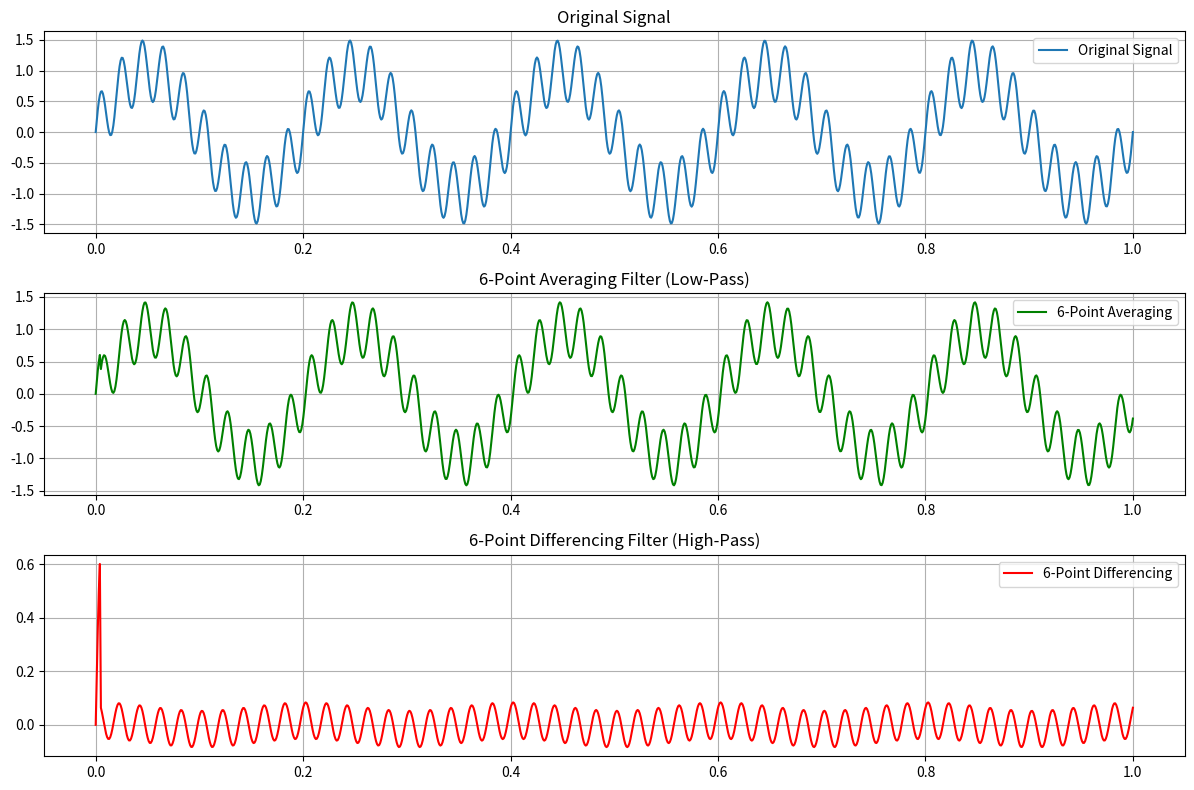

The script that saved this image:
'''
Filter realization using 6-point averaging, 6-point differencing equations. 
'''

import numpy as np
import matplotlib.pyplot as plt

def six_point_averaging(signal):
    output = np.zeros(len(signal))
    for n in range(len(signal)):
        if n < 5: 
            output[n] = signal[n]
        else:
            output[n] = (signal[n] + signal[n-1] + signal[n-2] +
                        signal[n-3] + signal[n-4] + signal[n-5]) / 6.0
    return output

def six_point_differencing(signal):
    output = np.zeros(len(signal))
    for n in range(len(signal)):
        if n < 5:  
            output[n] = signal[n]
        else:
            output[n] = (signal[n]-signal[n-1]+signal[n-2]-signal[n-3]+signal[n-4]-signal[n-5]) / 6.0
    return output


t = np.linspace(0, 1, 1000)
signal = np.sin(2 * np.pi * 5 * t) + 0.5 * np.sin(2 * np.pi * 50 * t)


averaged_signal = six_point_averaging(signal)
differenced_signal = six_point_differencing(signal)


plt.figure(figsize=(12, 8))

plt.subplot(3, 1, 1)
plt.plot(t, signal, label='Original Signal')
plt.title('Original Signal')
plt.grid(True)
plt.legend()

plt.subplot(3, 1, 2)
plt.plot(t, averaged_signal, label='6-Point Averaging', color='green')
plt.title('6-Point Averaging Filter (Low-Pass)')
plt.grid(True)
plt.legend()

plt.subplot(3, 1, 3)
plt.plot(t, differenced_signal, label='6-Point Differencing', color='red')
plt.title('6-Point Differencing Filter (High-Pass)')
plt.grid(True)
plt.legend()

plt.tight_layout()
plt.show()